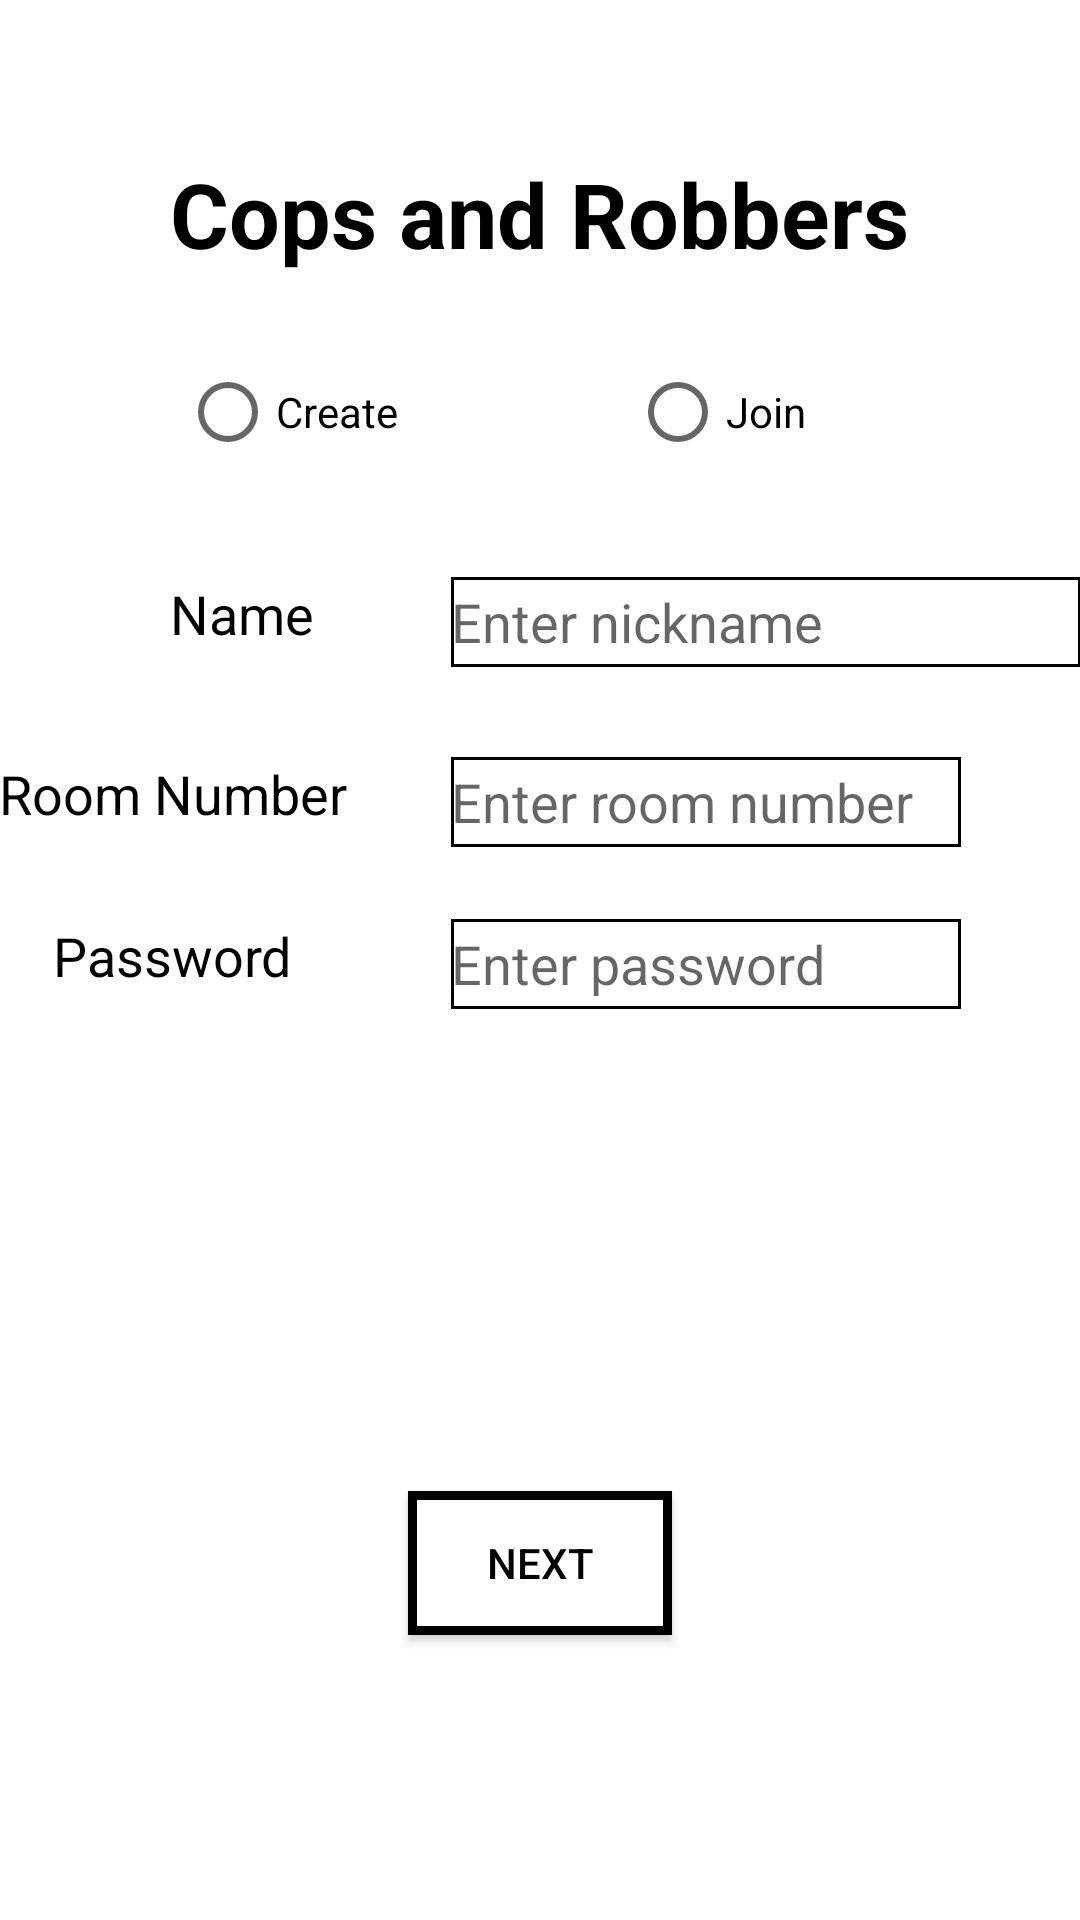

The Android layout XML behind this screen, and the referenced resources:
<!-- AndroidManifest.xml: application theme AppTheme -->
<!-- res/layout/activity_login.xml -->
<?xml version="1.0" encoding="utf-8"?>
<RelativeLayout xmlns:android="http://schemas.android.com/apk/res/android"
    xmlns:tools="http://schemas.android.com/tools"
    android:id="@+id/activity_login"
    android:layout_width="match_parent"
    android:layout_height="match_parent"
    android:background="@android:color/background_light"
    android:paddingBottom="@dimen/activity_vertical_margin"
    android:paddingLeft="@dimen/activity_horizontal_margin"
    android:paddingRight="@dimen/activity_horizontal_margin"
    android:paddingTop="@dimen/activity_vertical_margin"
    tools:context="car.adroid.com.LoginActivity">

    <TextView
        android:id="@+id/textView2"
        android:layout_width="wrap_content"
        android:layout_height="30dp"
        android:layout_alignParentLeft="true"
        android:layout_alignParentStart="true"
        android:layout_below="@+id/textView3"
        android:layout_marginTop="30dp"
        android:text="Room Number"
        android:textColor="@android:color/black"
        android:textSize="18sp" />

    <EditText
        android:id="@+id/txtRoomNum"
        android:layout_height="30dp"
        android:layout_alignLeft="@+id/txtName"
        android:layout_alignStart="@+id/txtName"
        android:layout_alignTop="@+id/textView2"
        android:background="@drawable/text_border"
        android:ems="10"
        android:hint="Enter room number"
        android:inputType="numberDecimal"
        android:textColor="@android:color/black"
        android:layout_width="170dp"
        android:imeOptions="actionDone" />


    <Button
        android:id="@+id/btnNext"
        android:layout_width="wrap_content"
        android:layout_height="wrap_content"
        android:layout_alignParentBottom="true"
        android:layout_centerHorizontal="true"
        android:layout_marginBottom="95dp"
        android:background="@drawable/button_border"
        android:text="NEXT"
        android:textColor="@android:color/black" />

    <EditText
        android:id="@+id/txtName"
        android:layout_width="wrap_content"
        android:layout_height="30dp"
        android:layout_alignBaseline="@+id/textView3"
        android:layout_alignBottom="@+id/textView3"
        android:layout_alignParentEnd="true"
        android:layout_alignParentRight="true"
        android:background="@drawable/text_border"
        android:ems="10"
        android:hint="Enter nickname"
        android:textColor="@android:color/black"
        android:textSize="18sp"
        android:inputType="text"
        android:imeOptions="actionNext|actionDone"
        android:maxLines="1" />

    <TextView
        android:id="@+id/textView"
        android:layout_width="wrap_content"
        android:layout_height="wrap_content"
        android:layout_alignParentTop="true"
        android:layout_centerHorizontal="true"
        android:layout_marginTop="51dp"
        android:text="Cops and Robbers"
        android:textColor="@android:color/black"
        android:textSize="30sp"
        android:textStyle="normal|bold" />

    <TextView
        android:id="@+id/textView3"
        android:layout_width="wrap_content"
        android:layout_height="30dp"
        android:layout_alignLeft="@+id/textView"
        android:layout_alignStart="@+id/textView"
        android:layout_below="@+id/textView"
        android:layout_marginTop="101dp"
        android:text="Name"
        android:textColor="@android:color/black"
        android:textSize="18sp" />

    <TextView
        android:id="@+id/textView5"
        android:layout_width="wrap_content"
        android:layout_height="wrap_content"
        android:layout_alignParentLeft="true"
        android:layout_alignParentStart="true"
        android:layout_below="@+id/textView2"
        android:layout_marginLeft="18dp"
        android:layout_marginStart="18dp"
        android:layout_marginTop="24dp"
        android:text="Password"
        android:textColor="@android:color/black"
        android:textSize="18sp" />

    <EditText
        android:id="@+id/txtPwd"
        android:layout_height="30dp"
        android:layout_alignLeft="@+id/txtRoomNum"
        android:layout_alignStart="@+id/txtRoomNum"
        android:layout_alignTop="@+id/textView5"
        android:background="@drawable/text_border"
        android:ems="10"
        android:hint="Enter password"
        android:inputType="numberDecimal"
        android:textColor="@android:color/black"
        android:layout_width="170dp"
        android:imeOptions="actionDone" />

    <RadioGroup
        android:layout_width="300dp"
        android:layout_height="50dp"
        android:orientation="horizontal"
        android:layout_marginBottom="20dp"
        android:layout_above="@+id/txtName"
        android:layout_centerHorizontal="true">

        <RadioButton
            android:id="@+id/rdCreate"
            android:layout_alignBaseline="@+id/radioButton2"
            android:layout_alignBottom="@+id/radioButton2"
            android:layout_alignLeft="@+id/textView"
            android:layout_alignStart="@+id/textView"
            android:text="Create"
            android:textColor="@android:color/black"
            android:layout_width="100dp"
            android:layout_height="30dp"
            android:layout_marginLeft="30dp" />

        <RadioButton
            android:id="@+id/rdJoin"
            android:layout_width="100dp"
            android:layout_below="@+id/textView"
            android:layout_marginTop="0dp"
            android:layout_toEndOf="@+id/btnNext"
            android:layout_toRightOf="@+id/btnNext"
            android:text="Join"
            android:textColor="@android:color/black"
            android:layout_height="30dp"
            android:layout_marginLeft="50dp" />
    </RadioGroup>
</RelativeLayout>
<!-- resources referenced by this layout -->
<resources>
  <!-- drawable button_border (drawable) -->
  <?xml version="1.0" encoding="utf-8"?>
  <shape xmlns:android="http://schemas.android.com/apk/res/android"
      android:shape="rectangle" >
      <solid android:color="#FFFFFF" />
      <stroke
          android:width="3dp"
          android:color="#000000" />
  </shape>
  <!-- drawable text_border (drawable) -->
  <?xml version="1.0" encoding="utf-8"?>
  <shape xmlns:android="http://schemas.android.com/apk/res/android"
      android:shape="rectangle" >
      <solid android:color="#FFFFFF" />
      <stroke
          android:width="1dp"
          android:color="#000000" />
  </shape>
  <style name="AppTheme" parent="Theme.AppCompat.Light.DarkActionBar">
          
          <item name="colorPrimary">@color/colorPrimary</item>
          <item name="colorPrimaryDark">@color/colorPrimaryDark</item>
          <item name="colorAccent">@color/colorAccent</item>
      </style>
  <!-- not gathered from this repository: default colours our renderer supplied (Android Studio template values) -->
  <color name="colorPrimary">#FF6200EE</color>
  <color name="colorPrimaryDark">#FF3700B3</color>
  <color name="colorAccent">#FF03DAC5</color>
</resources>
